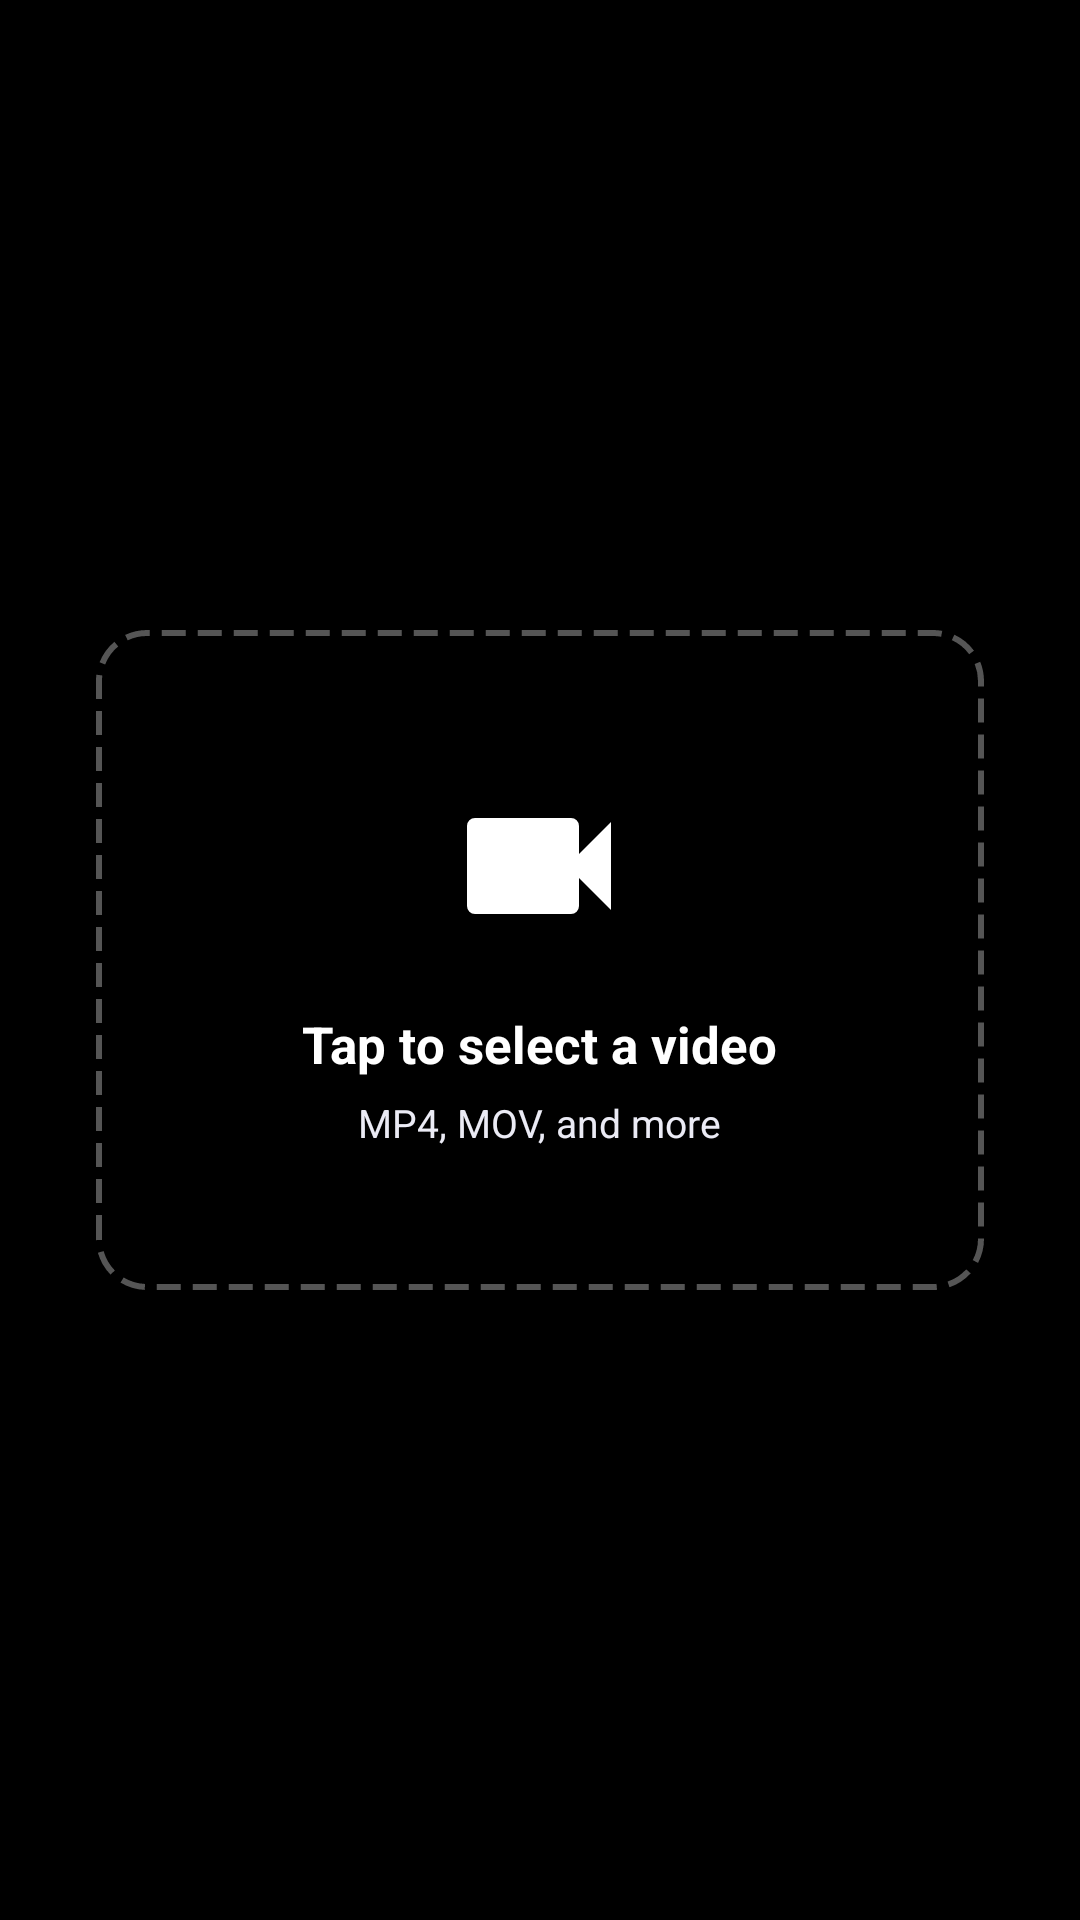

Layout XML and referenced resources for this Android screen:
<!-- AndroidManifest.xml: application theme Theme.Genzcrop -->
<!-- res/layout/fragment_videos_upload.xml -->
<?xml version="1.0" encoding="utf-8"?>
<androidx.constraintlayout.widget.ConstraintLayout xmlns:android="http://schemas.android.com/apk/res/android"
    xmlns:app="http://schemas.android.com/apk/res-auto"
    android:layout_width="match_parent"
    android:layout_height="match_parent"
    android:background="@color/background_primary_dark">

    <FrameLayout
        android:id="@+id/tap_area"
        android:layout_width="0dp"
        android:layout_height="220dp"
        android:layout_marginHorizontal="32dp"
        android:background="@drawable/bg_dashed_border"
        android:foreground="?attr/selectableItemBackground"
        android:clickable="true"
        android:focusable="true"
        app:layout_constraintTop_toTopOf="parent"
        app:layout_constraintBottom_toBottomOf="parent"
        app:layout_constraintStart_toStartOf="parent"
        app:layout_constraintEnd_toEndOf="parent">

        <LinearLayout
            android:layout_width="wrap_content"
            android:layout_height="wrap_content"
            android:layout_gravity="center"
            android:orientation="vertical"
            android:gravity="center">

            <ImageView
                android:layout_width="64dp"
                android:layout_height="64dp"
                android:src="@drawable/ic_video_upload"
                android:contentDescription="@null" />

            <TextView
                android:layout_width="wrap_content"
                android:layout_height="wrap_content"
                android:text="@string/tap_to_select_video"
                android:textColor="@color/white"
                android:textSize="17sp"
                android:textStyle="bold"
                android:layout_marginTop="16dp" />

            <TextView
                android:layout_width="wrap_content"
                android:layout_height="wrap_content"
                android:text="@string/video_picker_hint"
                android:textColor="@color/text_secondary_dark"
                android:textSize="13sp"
                android:layout_marginTop="6dp" />

        </LinearLayout>

    </FrameLayout>

</androidx.constraintlayout.widget.ConstraintLayout>
<!-- resources referenced by this layout -->
<resources>
  <color name="background_primary_dark">#000000</color>
  <color name="text_secondary_dark">#EBEBF5</color>
  <color name="white">#FFFFFFFF</color>
  <!-- drawable bg_dashed_border (drawable) -->
  <?xml version="1.0" encoding="utf-8"?>
  <shape xmlns:android="http://schemas.android.com/apk/res/android"
      android:shape="rectangle">
      <stroke
          android:width="2dp"
          android:color="#555555"
          android:dashWidth="8dp"
          android:dashGap="4dp" />
      <corners android:radius="16dp" />
  </shape>
  <!-- drawable ic_video_upload (drawable) -->
  <vector xmlns:android="http://schemas.android.com/apk/res/android"
      android:width="56dp"
      android:height="56dp"
      android:viewportWidth="24"
      android:viewportHeight="24">
      <path
          android:fillColor="#FFFFFF"
          android:pathData="M17,10.5V7a1,1 0,0 0,-1 -1H4a1,1 0,0 0,-1 1v10a1,1 0,0 0,1 1h12a1,1 0,0 0,1 -1v-3.5l4,4v-11l-4,4z" />
  </vector>
  <string name="tap_to_select_video">Tap to select a video</string>
  <string name="video_picker_hint">MP4, MOV, and more</string>
  <color name="instagram_orange">#FF6B35</color>
  <color name="instagram_orange_dark">#E55A2B</color>
  <color name="text_primary">#262626</color>
  <color name="text_secondary">#8E8E93</color>
  <color name="instagram_orange_light">#FF8A65</color>
  <color name="black">#FF000000</color>
  <color name="background_primary">#FFFFFF</color>
  <color name="background_secondary">#FAFAFA</color>
  <color name="divider_light">#F0F0F0</color>
  <color name="border_light">#DBDBDB</color>
  <style name="TextAppearance.Instagram.Headline1" parent="TextAppearance.MaterialComponents.Headline1">
          <item name="android:textSize">24sp</item>
          <item name="android:textColor">?android:attr/textColorPrimary</item>
          <item name="android:fontFamily">@font/inter_bold</item>
          <item name="android:textStyle">bold</item>
      </style>
  <style name="TextAppearance.Instagram.Headline2" parent="TextAppearance.MaterialComponents.Headline2">
          <item name="android:textSize">20sp</item>
          <item name="android:textColor">?android:attr/textColorPrimary</item>
          <item name="android:fontFamily">@font/inter_bold</item>
          <item name="android:textStyle">bold</item>
      </style>
  <style name="TextAppearance.Instagram.Subtitle1" parent="TextAppearance.MaterialComponents.Subtitle1">
          <item name="android:textSize">16sp</item>
          <item name="android:textColor">?android:textColorPrimary</item>
          <item name="android:textStyle">bold</item>
      </style>
  <style name="TextAppearance.Instagram.Subtitle2" parent="TextAppearance.MaterialComponents.Subtitle2">
          <item name="android:textSize">14sp</item>
          <item name="android:textColor">?android:textColorPrimary</item>
          <item name="android:textStyle">bold</item>
      </style>
  <style name="TextAppearance.Instagram.Body1" parent="TextAppearance.MaterialComponents.Body1">
          <item name="android:textSize">14sp</item>
          <item name="android:textColor">?android:textColorPrimary</item>
      </style>
  <style name="TextAppearance.Instagram.Body2" parent="TextAppearance.MaterialComponents.Body2">
          <item name="android:textSize">13sp</item>
          <item name="android:textColor">?android:textColorSecondary</item>
      </style>
  <style name="TextAppearance.Instagram.Caption" parent="TextAppearance.MaterialComponents.Caption">
          <item name="android:textSize">12sp</item>
          <item name="android:textColor">?android:textColorSecondary</item>
      </style>
  <style name="TextAppearance.Instagram.Button" parent="TextAppearance.MaterialComponents.Button">
          <item name="android:textSize">14sp</item>
          <item name="android:textColor">@color/white</item>
          <item name="android:fontFamily">@font/inter_bold</item>
          <item name="android:textStyle">bold</item>
          <item name="android:textAllCaps">false</item>
      </style>
  <color name="button_primary">#FF6B35</color>
</resources>
